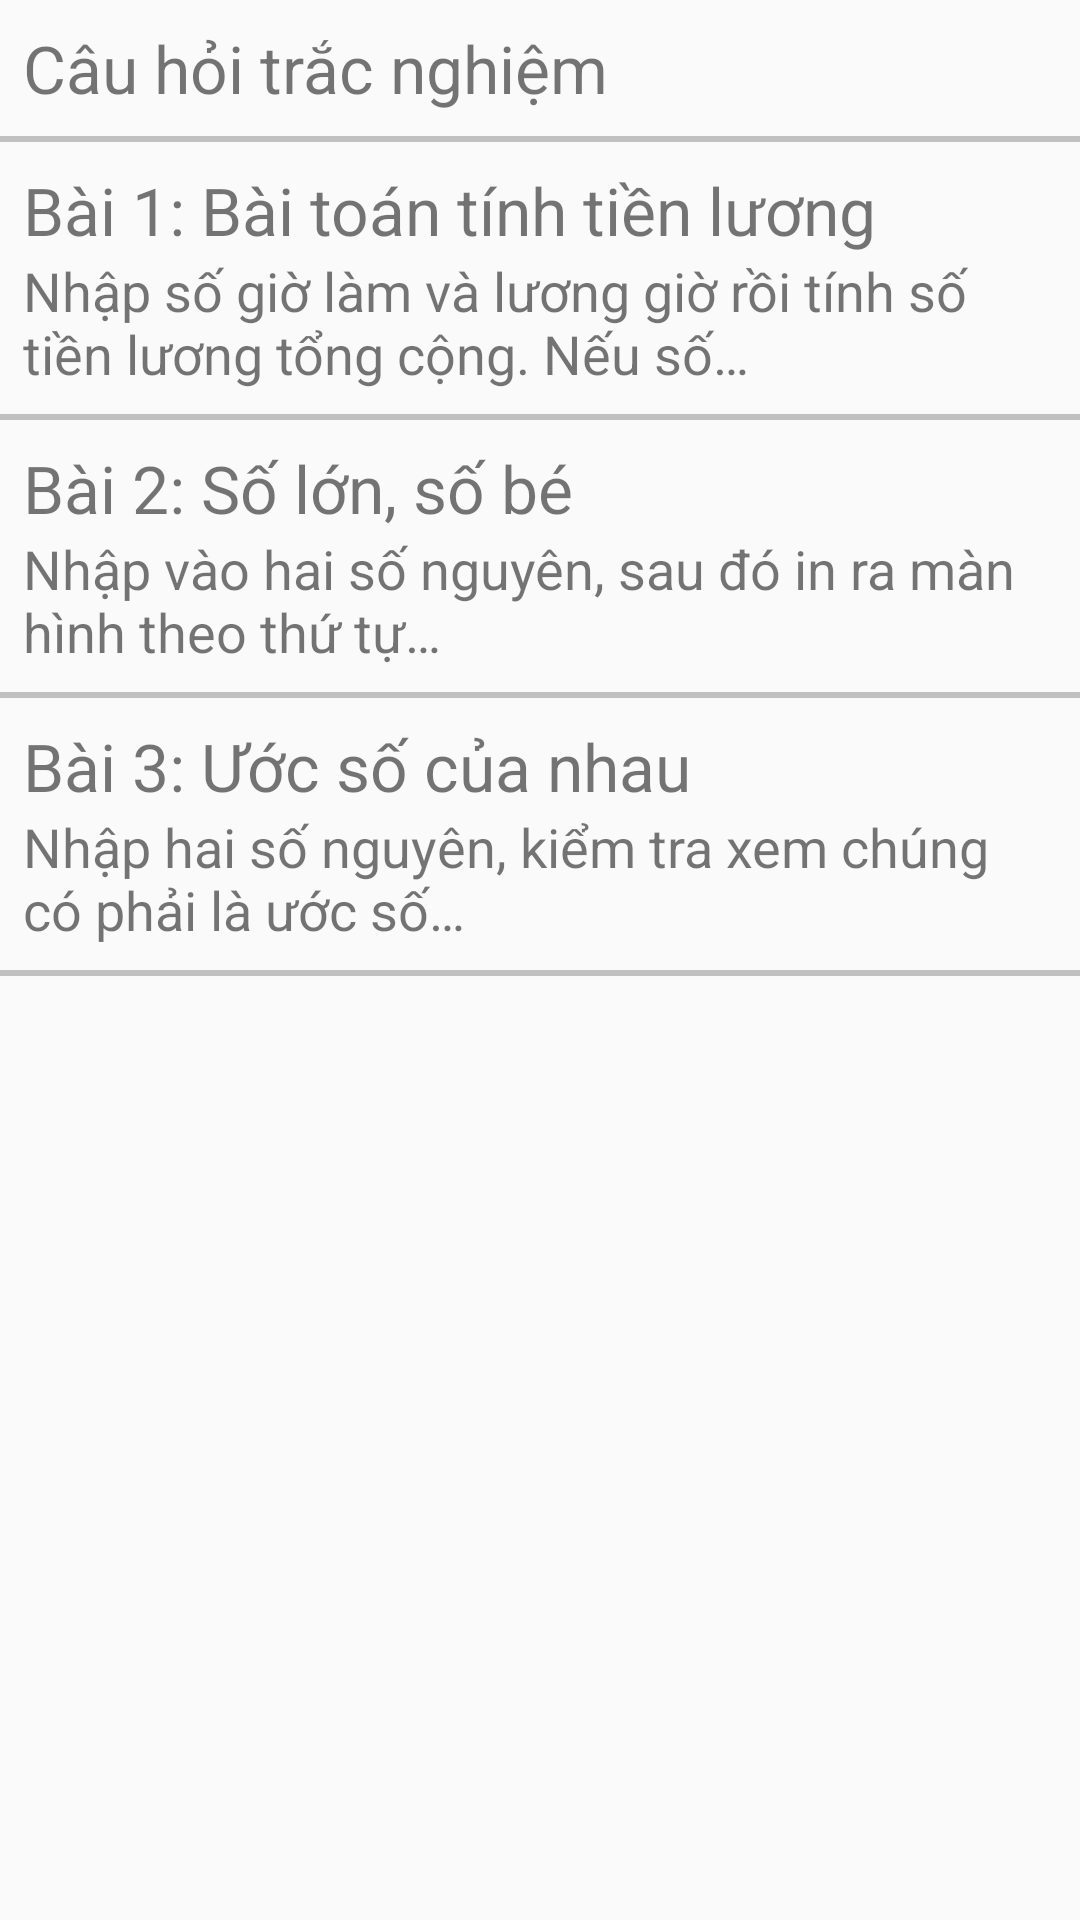

Android layout source for this screen:
<!-- AndroidManifest.xml: application theme AppTheme -->
<!-- res/layout/activity_menubaitap1.xml -->
<?xml version="1.0" encoding="utf-8"?>
<LinearLayout xmlns:android="http://schemas.android.com/apk/res/android"
    xmlns:tools="http://schemas.android.com/tools"
    android:layout_width="match_parent"
    android:layout_height="match_parent"
    android:paddingBottom="@dimen/activity_vertical_margin"
    android:paddingLeft="@dimen/activity_horizontal_margin"
    android:paddingRight="@dimen/activity_horizontal_margin"
    android:paddingTop="@dimen/activity_vertical_margin"
    tools:context="com.example.phu.pascalv01.menubaitap1"
    android:orientation="vertical">
    <ScrollView
        android:layout_width="match_parent"
        android:layout_height="match_parent"
        android:scrollbars="none"
        >
        <LinearLayout
            android:layout_width="match_parent"
            android:layout_height="wrap_content"
            android:orientation="vertical">
    <TextView
        android:layout_width="match_parent"
        android:layout_height="wrap_content"
        android:text="@string/chtn"
        android:textSize="22sp"
        android:layout_margin="8dp"
        android:id="@+id/tracnghiem1"/>
    <View
        android:layout_width="fill_parent"
        android:layout_height="2dp"
        android:background="#c0c0c0"/>
    <LinearLayout
        android:layout_width="match_parent"
        android:layout_height="wrap_content"
        android:orientation="vertical"
        android:layout_margin="8dp"
        android:id="@+id/bai1.1">
        <TextView
            android:layout_width="match_parent"
            android:layout_height="wrap_content"
            android:text="@string/tenbai1_1"
            android:textSize="22sp"
            />
        <TextView
            android:layout_width="match_parent"
            android:layout_height="wrap_content"
            android:textSize="18sp"
            android:text="@string/ndbai1_1"/>
    </LinearLayout>
    <View
        android:layout_width="fill_parent"
        android:layout_height="2dp"
        android:background="#c0c0c0"/>
    <LinearLayout
        android:layout_width="match_parent"
        android:layout_height="wrap_content"
        android:orientation="vertical"
        android:layout_margin="8dp"
        android:id="@+id/bai2.1">
        <TextView
            android:layout_width="match_parent"
            android:layout_height="wrap_content"
            android:text="@string/tenbai2_1"
            android:textSize="22sp"
            />
        <TextView
            android:layout_width="match_parent"
            android:layout_height="wrap_content"
            android:textSize="18sp"
            android:text="@string/ndbai2_1"/>
    </LinearLayout>
    <View
        android:layout_width="fill_parent"
        android:layout_height="2dp"
        android:background="#c0c0c0"/>
    <LinearLayout
        android:layout_width="match_parent"
        android:layout_height="wrap_content"
        android:orientation="vertical"
        android:layout_margin="8dp"
        android:id="@+id/bai3.1">
        <TextView
            android:layout_width="match_parent"
            android:layout_height="wrap_content"
            android:text="@string/tenbai3_1"
            android:textSize="22sp"
            />
        <TextView
            android:layout_width="match_parent"
            android:layout_height="wrap_content"
            android:textSize="18sp"
            android:text="@string/ndbai3_1"/>
    </LinearLayout>
    <View
        android:layout_width="fill_parent"
        android:layout_height="2dp"
        android:background="#c0c0c0"/>
        </LinearLayout>
    </ScrollView>
</LinearLayout>
<!-- resources referenced by this layout -->
<resources>
  <string name="chtn">Câu hỏi trắc nghiệm</string>
  <string name="ndbai1_1">Nhập số giờ làm và lương giờ rồi tính số tiền lương tổng cộng. Nếu số…</string>
  <string name="ndbai2_1">Nhập vào hai số nguyên, sau đó in ra màn hình theo thứ tự…</string>
  <string name="ndbai3_1">Nhập hai số nguyên, kiểm tra xem chúng có phải là ước số…</string>
  <string name="tenbai1_1">Bài 1: Bài toán tính tiền lương</string>
  <string name="tenbai2_1">Bài 2: Số lớn, số bé</string>
  <string name="tenbai3_1">Bài 3: Ước số của nhau</string>
  <style name="AppTheme" parent="Theme.AppCompat.Light.DarkActionBar">
          
          <item name="colorPrimary">@color/colorPrimary</item>
          <item name="colorPrimaryDark">@color/colorPrimaryDark</item>
          <item name="colorAccent">@color/colorAccent</item>
  
          <item name="android:textColorPrimary">@color/primary_text_material_light</item>
      </style>
  <color name="colorPrimary">#3F51B5</color>
  <color name="colorPrimaryDark">#303F9F</color>
  <color name="colorAccent">#FF4081</color>
  <color name="primary_text_material_light">#de454545</color>
</resources>
